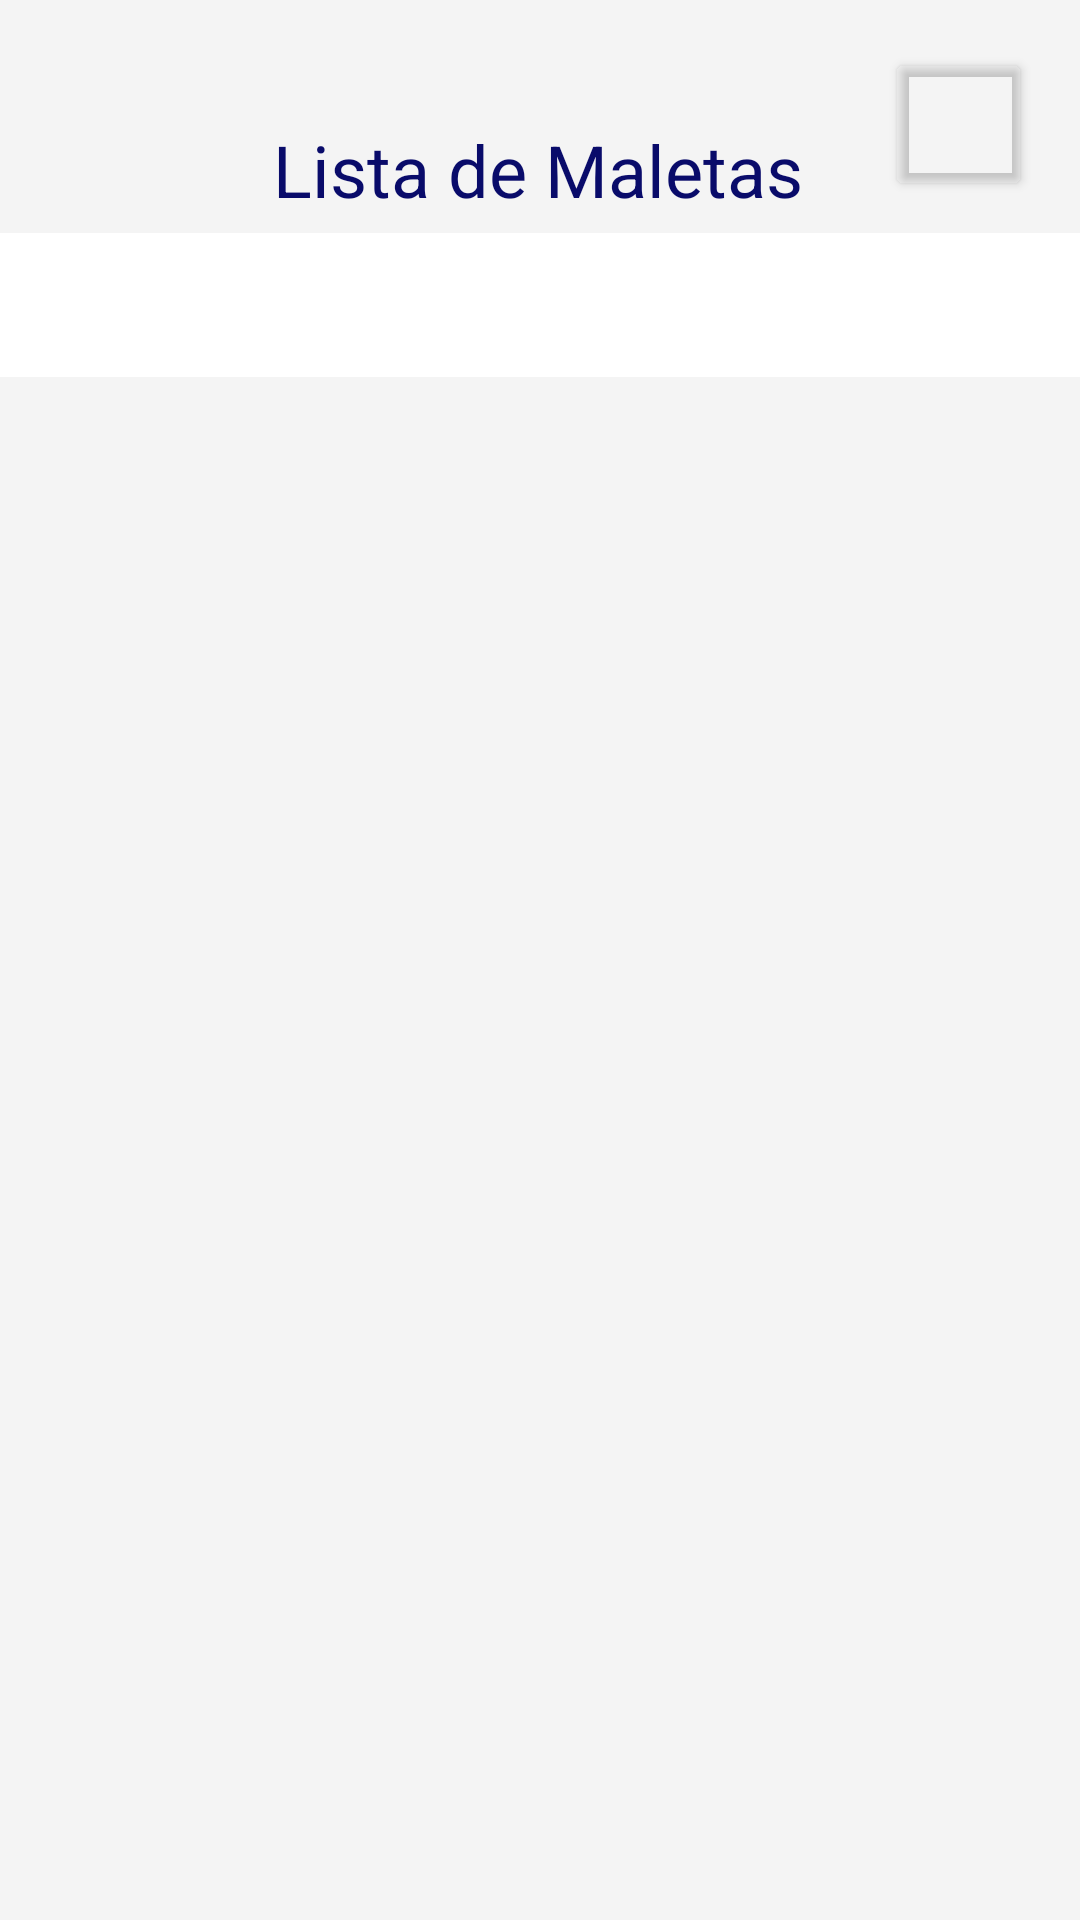

The Android layout XML behind this screen, and the referenced resources:
<!-- AndroidManifest.xml: application theme Theme.MaletaVirtual -->
<!-- res/layout/activity_principal.xml -->
<?xml version="1.0" encoding="utf-8"?>
<androidx.constraintlayout.widget.ConstraintLayout xmlns:android="http://schemas.android.com/apk/res/android"
    xmlns:app="http://schemas.android.com/apk/res-auto"
    xmlns:tools="http://schemas.android.com/tools"

    android:layout_width="match_parent"
    android:layout_height="match_parent"
    android:background="#F4F4F4">


    <Button
        android:id="@+id/logout_boton"
        android:layout_width="49dp"
        android:layout_height="51dp"
        android:layout_marginTop="16dp"
        android:layout_marginEnd="16dp"
        android:backgroundTint="#00FFFFFF"
        android:textColor="#081B63"
        app:icon="@drawable/ic_baseline_login_24"
        app:iconTint="#190101"
        app:layout_constraintEnd_toEndOf="parent"
        app:layout_constraintTop_toTopOf="parent"
        tools:ignore="SpeakableTextPresentCheck" />

    <TextView
        android:id="@+id/text_bienbenida"
        android:layout_width="wrap_content"
        android:layout_height="wrap_content"
        android:layout_marginStart="16dp"
        android:layout_marginTop="16dp"
        android:textColor="#090B6A"
        android:textSize="16sp"
        app:layout_constraintBottom_toBottomOf="parent"
        app:layout_constraintStart_toStartOf="parent"
        app:layout_constraintTop_toTopOf="parent"
        app:layout_constraintVertical_bias="0.0" />

    <TextView
        android:id="@+id/titulo_maletas"
        android:layout_width="wrap_content"
        android:layout_height="wrap_content"
        android:layout_marginTop="10dp"
        android:text="Lista de Maletas"
        android:textColor="#090B6A"
        android:textSize="24sp"
        app:layout_constraintBottom_toBottomOf="parent"
        app:layout_constraintEnd_toEndOf="parent"
        app:layout_constraintHorizontal_bias="0.497"
        app:layout_constraintStart_toStartOf="parent"
        app:layout_constraintTop_toTopOf="parent"
        app:layout_constraintVertical_bias="0.051" />

    <com.google.android.material.floatingactionbutton.FloatingActionButton
        android:id="@+id/nueva_maleta_boton"
        android:layout_width="wrap_content"
        android:layout_height="wrap_content"
        android:layout_marginEnd="8dp"
        android:clickable="true"
        app:backgroundTint="#B4086393"
        app:layout_constraintBottom_toBottomOf="parent"
        app:layout_constraintEnd_toEndOf="parent"
        app:layout_constraintTop_toBottomOf="@+id/view_frm"
        app:srcCompat="@drawable/ic_baseline_backpack_24"
        tools:ignore="SpeakableTextPresentCheck" />

    <com.google.android.material.tabs.TabLayout
        android:id="@+id/tab_bag"
        android:layout_width="match_parent"
        android:layout_height="wrap_content"
        android:layout_marginTop="5dp"
        android:background="@color/white"
        app:layout_constraintEnd_toEndOf="parent"
        app:layout_constraintStart_toStartOf="parent"
        app:layout_constraintTop_toBottomOf="@+id/titulo_maletas"
        app:tabSelectedTextColor="#4103EF"
        app:tabTextColor="#1A004C" />

    <androidx.viewpager2.widget.ViewPager2
        android:id="@+id/view_frm"
        android:layout_width="match_parent"
        android:layout_height="598dp"
        app:layout_constraintEnd_toEndOf="parent"
        app:layout_constraintTop_toBottomOf="@+id/tab_bag" />

</androidx.constraintlayout.widget.ConstraintLayout>
<!-- resources referenced by this layout -->
<resources>
  <style name="Theme.MaletaVirtual" parent="Theme.MaterialComponents.DayNight.DarkActionBar">
          
          <item name="colorPrimary">@color/purple_500</item>
          <item name="colorPrimaryVariant">@color/purple_700</item>
          <item name="colorOnPrimary">@color/white</item>
          
          <item name="colorSecondary">@color/teal_200</item>
          <item name="colorSecondaryVariant">@color/teal_700</item>
          <item name="colorOnSecondary">@color/black</item>
          
          <item name="android:statusBarColor" tools:targetApi="l">?attr/colorPrimaryVariant</item>
          
      </style>
  <!-- not gathered from this repository: default colours our renderer supplied (Android Studio template values) -->
  <color name="purple_500">#FF6200EE</color>
  <color name="purple_700">#FF3700B3</color>
  <color name="teal_200">#FF03DAC5</color>
  <color name="teal_700">#FF018786</color>
  <color name="black">#FF000000</color>
  <color name="white">#FFFFFFFF</color>
</resources>
